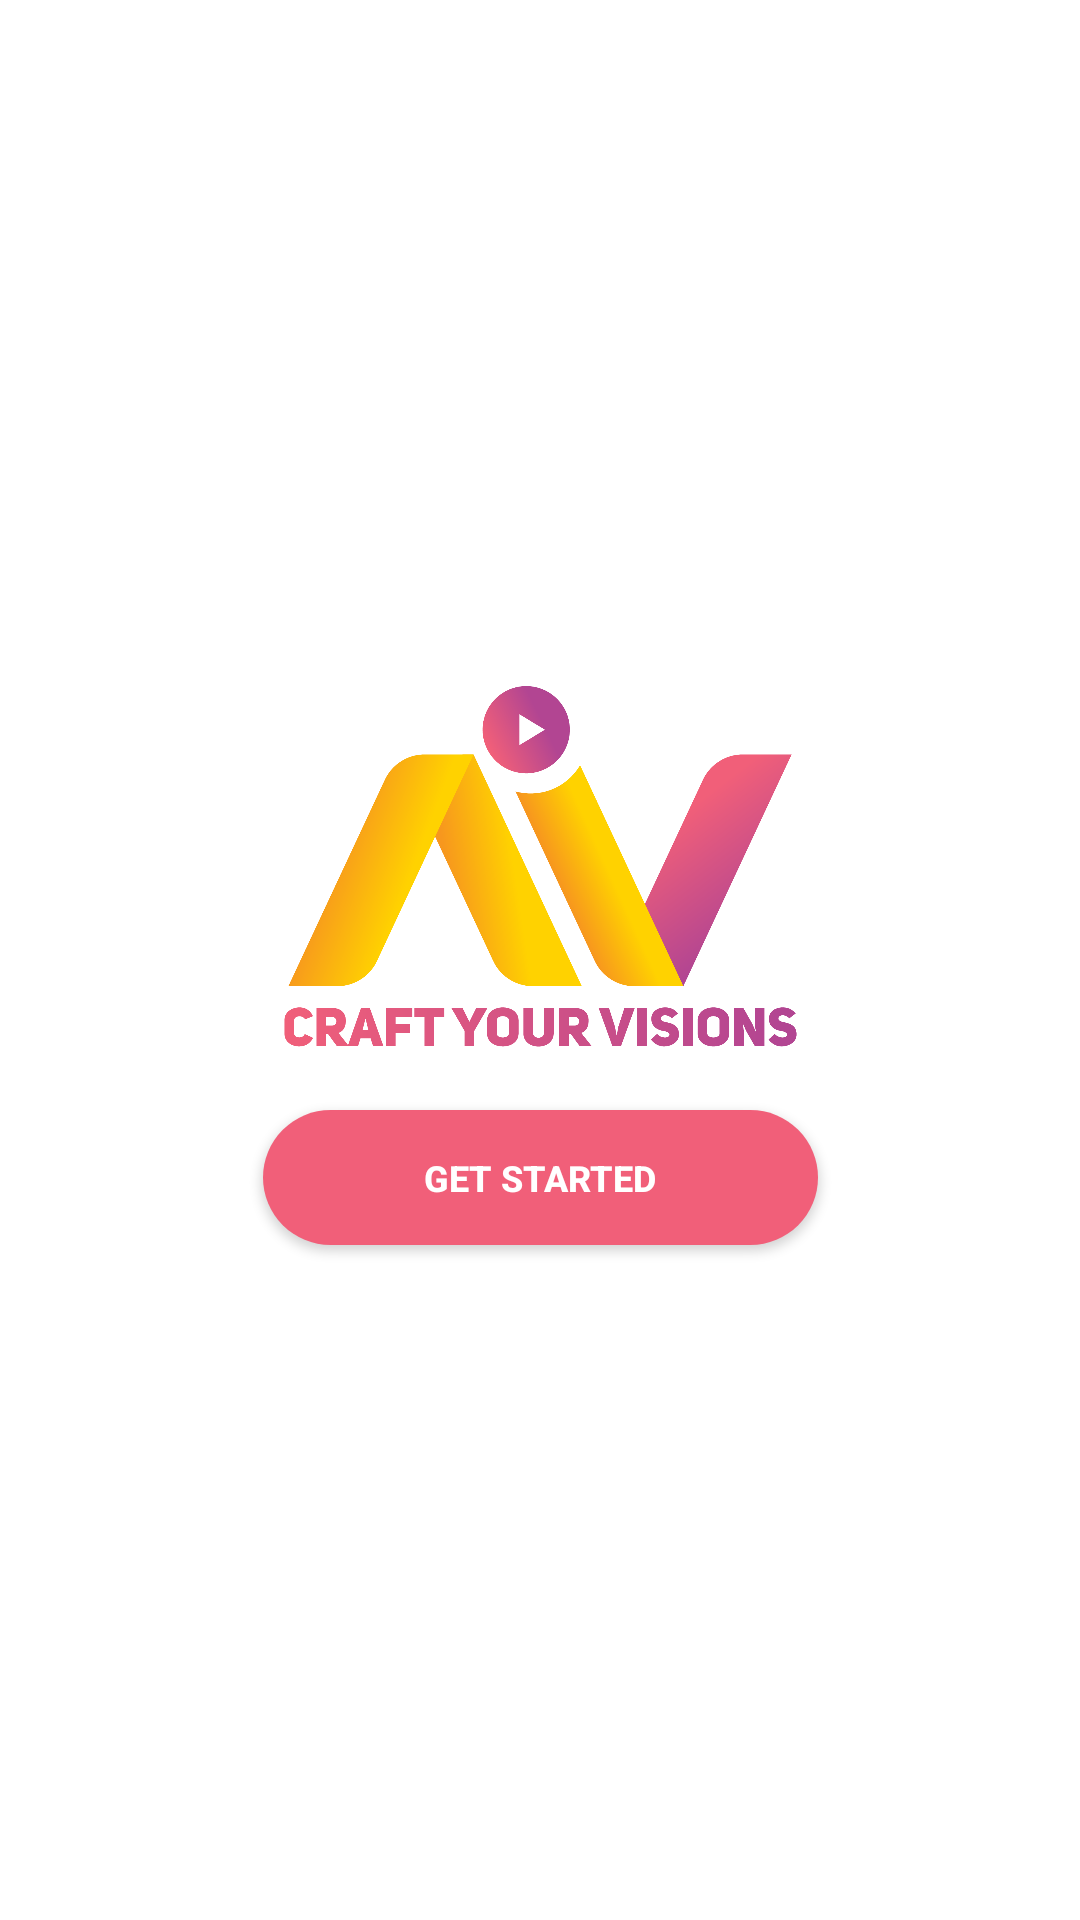

Android layout source for this screen:
<!-- AndroidManifest.xml: application theme Theme.Aivieapp -->
<!-- res/layout/activity_main.xml -->
<?xml version="1.0" encoding="utf-8"?>
<androidx.constraintlayout.widget.ConstraintLayout xmlns:android="http://schemas.android.com/apk/res/android"
    xmlns:app="http://schemas.android.com/apk/res-auto"
    xmlns:tools="http://schemas.android.com/tools"
    android:layout_width="match_parent"
    android:layout_height="match_parent"
    android:background="#FFFFFF"
    tools:context=".MainActivity">

    <Button
        android:id="@+id/button"

        android:layout_width="185dp"
        android:layout_height="45dp"
        android:layout_marginTop="10dp"
        android:background="@drawable/getstarted"
        android:backgroundTint="#F15F79"
        android:text="Get started"
        android:textColor="#ffffff"
        android:textSize="12dp"
        android:textStyle="bold"

        app:layout_constraintEnd_toEndOf="parent"
        app:layout_constraintStart_toStartOf="parent"
        app:layout_constraintTop_toBottomOf="@+id/imageView2"
        tools:ignore="TouchTargetSizeCheck" />

    <ImageView
        android:id="@+id/imageView2"
        android:layout_width="wrap_content"
        android:layout_height="140dp"
        android:layout_marginTop="220dp"
        app:layout_constraintBottom_toTopOf="@+id/button"
        app:layout_constraintEnd_toEndOf="parent"
        app:layout_constraintHorizontal_bias="0.497"
        app:layout_constraintStart_toStartOf="parent"
        app:layout_constraintTop_toTopOf="parent"
        app:srcCompat="@drawable/aivie_logo" />

</androidx.constraintlayout.widget.ConstraintLayout>
<!-- resources referenced by this layout -->
<resources>
  <!-- drawable aivie_logo: png bitmap (drawable, 197082 bytes) -->
  <!-- drawable getstarted (drawable) -->
  <?xml version="1.0" encoding="utf-8"?>
  <shape xmlns:android="http://schemas.android.com/apk/res/android">
  
      <gradient android:startColor="@color/pink" android:endColor="@color/purple"/>
  
  
      <corners android:radius="35dp"/>
  
  </shape>
  <style name="Theme.Aivieapp" parent="Theme.MaterialComponents.DayNight.NoActionBar">
          
          <item name="colorPrimary">@color/pink</item>
          <item name="colorPrimaryVariant">@color/pink</item>
          <item name="colorOnPrimary">@color/white</item>
          
          <item name="colorSecondary">@color/purple</item>
          <item name="colorSecondaryVariant">@color/teal_700</item>
          <item name="colorOnSecondary">@color/white</item>
          
          <item name="android:statusBarColor" tools:targetApi="l">?attr/colorPrimaryVariant</item>
  
          
      </style>
  <color name="pink">#F15F79</color>
  <color name="purple">#B24592</color>
  <color name="white">#FFFFFFFF</color>
  <color name="teal_700">#FF018786</color>
</resources>
